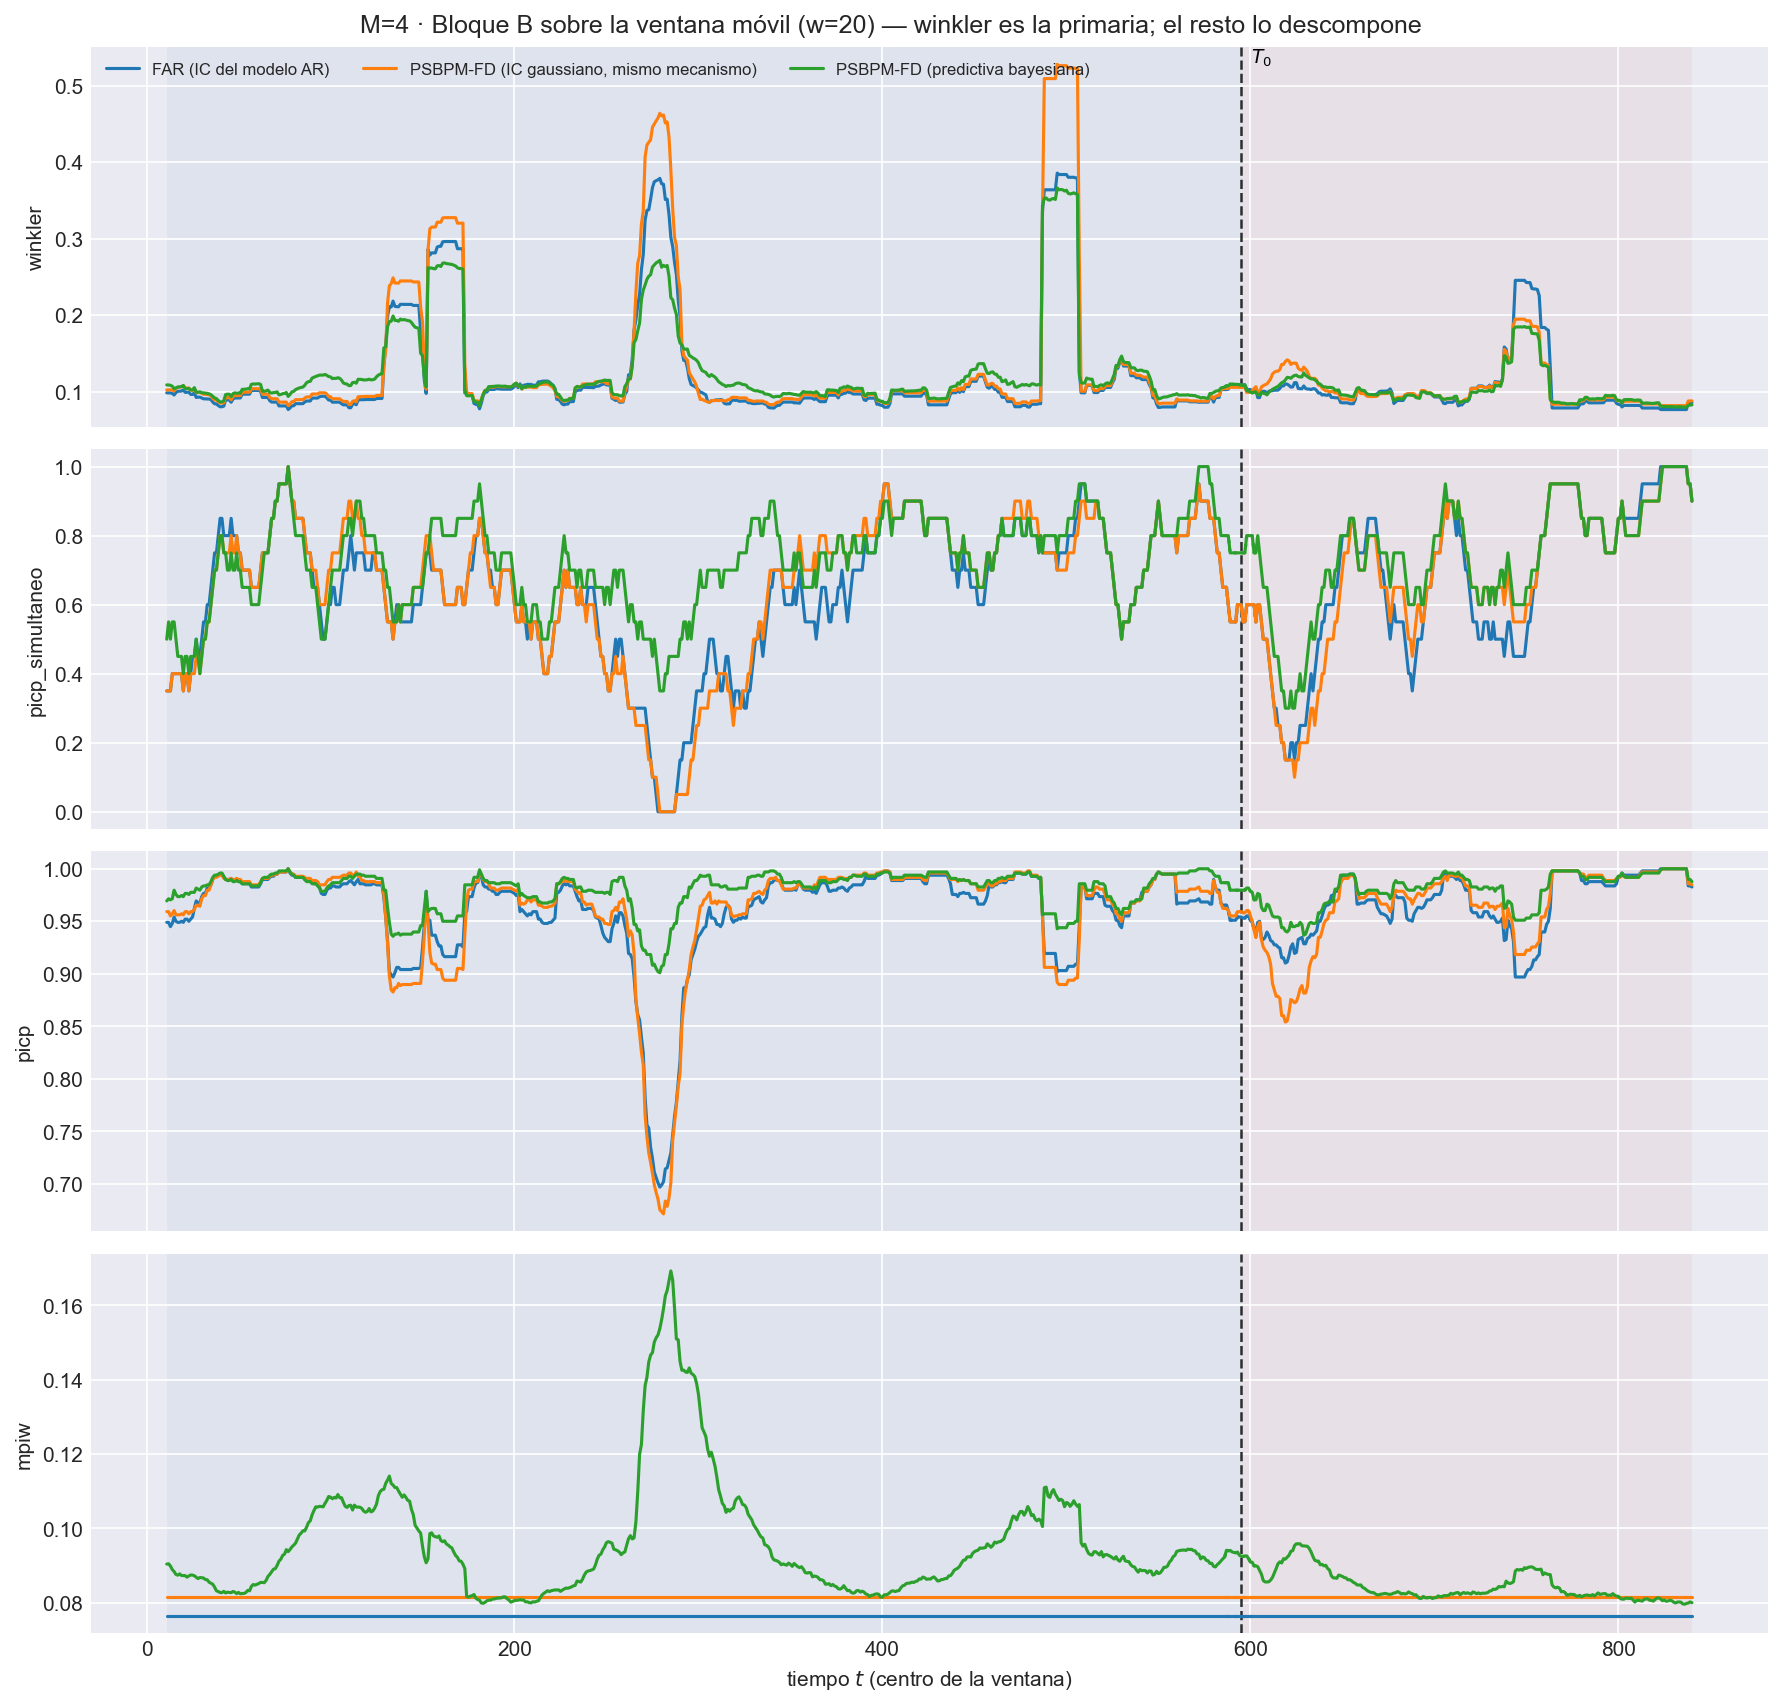

Values plotted in this chart, from the file beside it:
t_ini, t_fin, t_centro, bloque, n_ventana, cruza_T0, mise, rmse_f, mise_rel, mae_f, l2_medio, linf_max, linf_medio, q95_abs, razon_linf_l1, razon_agregacion, cobertura_puntual, ancho_medio, cobertura_simultanea, winkler, winkler_max_medio, winkler_max_glob, picp, mpiw
2, 21, 11, train, 20, False, 0.000306, 0.01749, 0.459, 0.01273, 0.01649, 0.1031, 0.04875, 0.03007, 3.903, 0.9428, 0.949, 0.07642, 0.35, 0.09826, 0.6632, 2.49, 0.949, 0.07642
3, 22, 12, train, 20, False, 0.0002958, 0.0172, 0.4426, 0.01245, 0.01609, 0.1031, 0.04751, 0.02922, 3.869, 0.9355, 0.949, 0.07642, 0.35, 0.09826, 0.6632, 2.49, 0.949, 0.07642
4, 23, 13, train, 20, False, 0.0002842, 0.01686, 0.441, 0.01209, 0.01573, 0.1031, 0.04738, 0.02871, 3.936, 0.9328, 0.9449, 0.07642, 0.35, 0.09818, 0.6525, 2.49, 0.9449, 0.07642
5, 24, 14, train, 20, False, 0.0002694, 0.01641, 0.4443, 0.01166, 0.01526, 0.1031, 0.0466, 0.02776, 3.986, 0.9297, 0.948, 0.07642, 0.4, 0.09752, 0.6334, 2.49, 0.948, 0.07642
6, 25, 15, train, 20, False, 0.0002424, 0.01557, 0.5405, 0.01104, 0.01461, 0.1031, 0.04533, 0.02687, 4.026, 0.9382, 0.9541, 0.07642, 0.4, 0.09545, 0.6231, 2.49, 0.9541, 0.07642
7, 26, 16, train, 20, False, 0.0002594, 0.01611, 0.8043, 0.0114, 0.0151, 0.1031, 0.04826, 0.02751, 4.127, 0.9377, 0.95, 0.07642, 0.4, 0.09861, 0.718, 2.49, 0.95, 0.07642
8, 27, 17, train, 20, False, 0.0002695, 0.01642, 0.8988, 0.01148, 0.01536, 0.1031, 0.0515, 0.02768, 4.311, 0.9356, 0.949, 0.07642, 0.4, 0.1004, 0.8031, 2.49, 0.949, 0.07642
9, 28, 18, train, 20, False, 0.0002855, 0.0169, 0.9272, 0.01199, 0.01586, 0.1031, 0.05213, 0.02835, 4.265, 0.9388, 0.949, 0.07642, 0.4, 0.1004, 0.8031, 2.49, 0.949, 0.07642
10, 29, 19, train, 20, False, 0.0002824, 0.01681, 0.7623, 0.0119, 0.01577, 0.1031, 0.05232, 0.02833, 4.391, 0.9385, 0.95, 0.07642, 0.4, 0.1006, 0.8297, 2.49, 0.95, 0.07642
11, 30, 20, train, 20, False, 0.0002904, 0.01704, 0.6618, 0.01196, 0.01613, 0.1031, 0.05563, 0.02857, 4.822, 0.9463, 0.949, 0.07642, 0.35, 0.1021, 0.9022, 2.49, 0.949, 0.07642
12, 31, 21, train, 20, False, 0.00027, 0.01643, 0.5642, 0.01164, 0.01547, 0.1031, 0.0517, 0.02707, 4.597, 0.9412, 0.952, 0.07642, 0.4, 0.09892, 0.8052, 2.49, 0.952, 0.07642
13, 32, 22, train, 20, False, 0.0002664, 0.01632, 0.4879, 0.01145, 0.01525, 0.1031, 0.05132, 0.0267, 4.61, 0.9344, 0.952, 0.07642, 0.4, 0.09892, 0.8052, 2.49, 0.952, 0.07642
14, 33, 23, train, 20, False, 0.0002708, 0.01646, 0.4467, 0.01157, 0.01543, 0.1031, 0.05197, 0.02695, 4.629, 0.9377, 0.95, 0.07642, 0.35, 0.09903, 0.8052, 2.49, 0.95, 0.07642
15, 34, 24, train, 20, False, 0.0002591, 0.0161, 0.3905, 0.01154, 0.01507, 0.1031, 0.04805, 0.02651, 4.292, 0.9361, 0.952, 0.07642, 0.4, 0.09631, 0.6862, 2.433, 0.952, 0.07642
16, 35, 25, train, 20, False, 0.000254, 0.01594, 0.3452, 0.01128, 0.01481, 0.1031, 0.04756, 0.02611, 4.314, 0.9292, 0.9541, 0.07642, 0.45, 0.09616, 0.6829, 2.433, 0.9541, 0.07642
17, 36, 26, train, 20, False, 0.0002456, 0.01567, 0.2976, 0.01075, 0.0146, 0.1151, 0.05086, 0.02499, 4.893, 0.9318, 0.9622, 0.07642, 0.45, 0.09849, 0.8229, 3.066, 0.9622, 0.07642
18, 37, 27, train, 20, False, 0.000202, 0.01421, 0.2336, 0.009899, 0.0134, 0.1151, 0.04637, 0.02271, 4.797, 0.9426, 0.9694, 0.07642, 0.5, 0.09219, 0.7067, 3.066, 0.9694, 0.07642
19, 38, 28, train, 20, False, 0.0002049, 0.01432, 0.2321, 0.00987, 0.0135, 0.1151, 0.04753, 0.02347, 4.916, 0.943, 0.9673, 0.07642, 0.45, 0.09264, 0.72, 3.066, 0.9673, 0.07642
20, 39, 29, train, 20, False, 0.0002077, 0.01441, 0.2376, 0.009963, 0.01361, 0.1151, 0.04793, 0.0236, 4.927, 0.9447, 0.9673, 0.07642, 0.45, 0.09264, 0.72, 3.066, 0.9673, 0.07642
21, 40, 30, train, 20, False, 0.000198, 0.01407, 0.2315, 0.009654, 0.01321, 0.1151, 0.0461, 0.02308, 4.858, 0.9389, 0.9735, 0.07642, 0.5, 0.09152, 0.6957, 3.066, 0.9735, 0.07642
22, 41, 31, train, 20, False, 0.0001922, 0.01386, 0.2215, 0.009425, 0.0129, 0.1151, 0.04496, 0.02234, 4.804, 0.9305, 0.9765, 0.07642, 0.55, 0.09044, 0.6717, 3.066, 0.9765, 0.07642
23, 42, 32, train, 20, False, 0.0001893, 0.01376, 0.207, 0.009239, 0.01268, 0.1151, 0.04459, 0.02189, 4.852, 0.9214, 0.9765, 0.07642, 0.55, 0.09044, 0.6717, 3.066, 0.9765, 0.07642
24, 43, 33, train, 20, False, 0.000186, 0.01364, 0.2045, 0.009143, 0.01252, 0.1151, 0.04384, 0.02151, 4.799, 0.9181, 0.9816, 0.07642, 0.6, 0.09019, 0.6694, 3.066, 0.9816, 0.07642
25, 44, 34, train, 20, False, 0.0001812, 0.01346, 0.1918, 0.008933, 0.01224, 0.1151, 0.04277, 0.02099, 4.74, 0.909, 0.9816, 0.07642, 0.6, 0.09019, 0.6694, 3.066, 0.9816, 0.07642
26, 45, 35, train, 20, False, 0.0001743, 0.0132, 0.1937, 0.008707, 0.01192, 0.1151, 0.0418, 0.02043, 4.715, 0.9031, 0.9847, 0.07642, 0.65, 0.08955, 0.6501, 3.066, 0.9847, 0.07642
27, 46, 36, train, 20, False, 0.0001568, 0.01252, 0.2142, 0.008392, 0.01141, 0.1151, 0.03822, 0.01955, 4.539, 0.911, 0.9898, 0.07642, 0.7, 0.08627, 0.5525, 3.066, 0.9898, 0.07642
28, 47, 37, train, 20, False, 0.0001371, 0.01171, 0.2725, 0.007969, 0.01079, 0.1151, 0.03426, 0.01884, 4.362, 0.9219, 0.9929, 0.07642, 0.75, 0.08393, 0.4523, 3.066, 0.9929, 0.07642
29, 48, 38, train, 20, False, 0.0001188, 0.0109, 0.2873, 0.00738, 0.01017, 0.1151, 0.03332, 0.01791, 4.4, 0.9332, 0.9929, 0.07642, 0.75, 0.08393, 0.4523, 3.066, 0.9929, 0.07642
30, 49, 39, train, 20, False, 0.0001107, 0.01052, 0.2823, 0.007398, 0.009852, 0.1151, 0.02957, 0.01747, 3.921, 0.9365, 0.9939, 0.07642, 0.8, 0.08162, 0.3431, 3.066, 0.9939, 0.07642
31, 50, 40, train, 20, False, 0.0001033, 0.01016, 0.2796, 0.007373, 0.009533, 0.1151, 0.02668, 0.01729, 3.54, 0.9382, 0.9949, 0.07642, 0.85, 0.08009, 0.2706, 3.066, 0.9949, 0.07642
32, 51, 41, train, 20, False, 0.0001024, 0.01012, 0.2967, 0.007306, 0.009481, 0.1151, 0.02651, 0.01724, 3.539, 0.937, 0.9949, 0.07642, 0.85, 0.08009, 0.2706, 3.066, 0.9949, 0.07642
33, 52, 42, train, 20, False, 0.0001145, 0.0107, 0.3288, 0.007551, 0.01001, 0.1151, 0.0285, 0.01885, 3.673, 0.9353, 0.9918, 0.07642, 0.8, 0.08093, 0.2838, 3.066, 0.9918, 0.07642
34, 53, 43, train, 20, False, 0.0001543, 0.01242, 0.4261, 0.007771, 0.01088, 0.1441, 0.03353, 0.0204, 3.951, 0.8761, 0.9898, 0.07642, 0.8, 0.08907, 0.4735, 3.904, 0.9898, 0.07642
35, 54, 44, train, 20, False, 0.0001571, 0.01253, 0.4334, 0.007817, 0.01099, 0.1441, 0.03448, 0.02076, 4.023, 0.8766, 0.9898, 0.07642, 0.8, 0.08907, 0.4735, 3.904, 0.9898, 0.07642
36, 55, 45, train, 20, False, 0.0001598, 0.01264, 0.4028, 0.008015, 0.01114, 0.1441, 0.03451, 0.02082, 3.969, 0.8812, 0.9898, 0.07642, 0.8, 0.08907, 0.4735, 3.904, 0.9898, 0.07642
37, 56, 46, train, 20, False, 0.0001451, 0.01205, 0.3131, 0.007865, 0.01054, 0.1441, 0.02949, 0.0206, 3.403, 0.8751, 0.9908, 0.07642, 0.85, 0.08596, 0.3257, 3.904, 0.9908, 0.07642
38, 57, 47, train, 20, False, 0.0001604, 0.01267, 0.2857, 0.008145, 0.01117, 0.1441, 0.03354, 0.02167, 3.72, 0.8816, 0.9888, 0.07642, 0.8, 0.09023, 0.4633, 3.904, 0.9888, 0.07642
39, 58, 48, train, 20, False, 0.0001588, 0.0126, 0.2671, 0.007955, 0.01111, 0.1441, 0.03484, 0.02052, 4.064, 0.8817, 0.9898, 0.07642, 0.8, 0.09148, 0.53, 3.904, 0.9898, 0.07642
40, 59, 49, train, 20, False, 0.0001529, 0.01236, 0.2538, 0.007734, 0.01083, 0.1441, 0.03383, 0.01987, 4.016, 0.8756, 0.9898, 0.07642, 0.8, 0.09148, 0.53, 3.904, 0.9898, 0.07642
41, 60, 50, train, 20, False, 0.000157, 0.01253, 0.2499, 0.007739, 0.01103, 0.1441, 0.03523, 0.02031, 4.234, 0.8804, 0.9878, 0.07642, 0.75, 0.09158, 0.5321, 3.904, 0.9878, 0.07642
42, 61, 51, train, 20, False, 0.0001627, 0.01276, 0.2318, 0.008028, 0.01134, 0.1441, 0.03578, 0.02081, 4.215, 0.889, 0.9878, 0.07642, 0.75, 0.09158, 0.5321, 3.904, 0.9878, 0.07642
43, 62, 52, train, 20, False, 0.0001906, 0.01381, 0.2353, 0.008459, 0.01233, 0.1441, 0.04141, 0.02173, 4.545, 0.8929, 0.9857, 0.07642, 0.7, 0.09655, 0.6965, 3.904, 0.9857, 0.07642
44, 63, 53, train, 20, False, 0.0001885, 0.01373, 0.2161, 0.008332, 0.01219, 0.1441, 0.04106, 0.02144, 4.538, 0.8878, 0.9857, 0.07642, 0.7, 0.09655, 0.6965, 3.904, 0.9857, 0.07642
45, 64, 54, train, 20, False, 0.0001889, 0.01374, 0.2017, 0.008348, 0.01222, 0.1441, 0.04126, 0.02154, 4.57, 0.8894, 0.9857, 0.07642, 0.7, 0.09655, 0.6965, 3.904, 0.9857, 0.07642
46, 65, 55, train, 20, False, 0.0001897, 0.01377, 0.1914, 0.008377, 0.01227, 0.1441, 0.04113, 0.0216, 4.539, 0.891, 0.9857, 0.07642, 0.7, 0.09655, 0.6965, 3.904, 0.9857, 0.07642
47, 66, 56, train, 20, False, 0.0001838, 0.01356, 0.1793, 0.008043, 0.01191, 0.1441, 0.04051, 0.02107, 4.55, 0.8787, 0.9857, 0.07642, 0.7, 0.09655, 0.6965, 3.904, 0.9857, 0.07642
48, 67, 57, train, 20, False, 0.0002032, 0.01425, 0.1954, 0.008105, 0.01252, 0.1441, 0.04469, 0.02224, 4.986, 0.8783, 0.9827, 0.07642, 0.65, 0.1013, 0.8186, 3.904, 0.9827, 0.07642
49, 68, 58, train, 20, False, 0.0002095, 0.01448, 0.2127, 0.008386, 0.0128, 0.1441, 0.04477, 0.02249, 4.93, 0.8844, 0.9827, 0.07642, 0.65, 0.1013, 0.8186, 3.904, 0.9827, 0.07642
50, 69, 59, train, 20, False, 0.0002064, 0.01437, 0.2193, 0.00818, 0.01259, 0.1441, 0.04441, 0.02219, 4.951, 0.8764, 0.9827, 0.07642, 0.65, 0.1013, 0.8186, 3.904, 0.9827, 0.07642
51, 70, 60, train, 20, False, 0.0002036, 0.01427, 0.2394, 0.008003, 0.01237, 0.1441, 0.0436, 0.02177, 4.899, 0.8668, 0.9827, 0.07642, 0.65, 0.1013, 0.8186, 3.904, 0.9827, 0.07642
52, 71, 61, train, 20, False, 0.0002012, 0.01419, 0.2782, 0.007837, 0.01216, 0.1441, 0.04318, 0.02137, 4.895, 0.857, 0.9827, 0.07642, 0.65, 0.1013, 0.8186, 3.904, 0.9827, 0.07642
53, 72, 62, train, 20, False, 0.0001893, 0.01376, 0.3004, 0.007589, 0.01164, 0.1441, 0.04126, 0.01981, 4.779, 0.8462, 0.9857, 0.07642, 0.7, 0.1005, 0.8054, 3.904, 0.9857, 0.07642
54, 73, 63, train, 20, False, 0.0001402, 0.01184, 0.2853, 0.006995, 0.01023, 0.1256, 0.03443, 0.01739, 4.419, 0.8638, 0.9898, 0.07642, 0.75, 0.09221, 0.6157, 3.397, 0.9898, 0.07642
55, 74, 64, train, 20, False, 0.0001305, 0.01142, 0.3278, 0.006586, 0.009704, 0.1256, 0.03271, 0.01631, 4.364, 0.8495, 0.9898, 0.07642, 0.75, 0.09221, 0.6157, 3.397, 0.9898, 0.07642
56, 75, 65, train, 20, False, 0.0001258, 0.01122, 0.3505, 0.006245, 0.009376, 0.1256, 0.0322, 0.0159, 4.394, 0.8358, 0.9898, 0.07642, 0.75, 0.09221, 0.6157, 3.397, 0.9898, 0.07642
57, 76, 66, train, 20, False, 0.0001245, 0.01116, 0.3601, 0.006127, 0.009243, 0.1256, 0.032, 0.01564, 4.446, 0.8283, 0.9898, 0.07642, 0.75, 0.09221, 0.6157, 3.397, 0.9898, 0.07642
58, 77, 67, train, 20, False, 0.0001094, 0.01046, 0.334, 0.005852, 0.008632, 0.1256, 0.02797, 0.01456, 4.132, 0.8253, 0.9918, 0.07642, 0.8, 0.08794, 0.4781, 3.397, 0.9918, 0.07642
59, 78, 68, train, 20, False, 0.0001004, 0.01002, 0.3314, 0.005725, 0.008153, 0.1256, 0.02445, 0.01412, 3.644, 0.8135, 0.9929, 0.07642, 0.85, 0.08624, 0.3981, 3.397, 0.9929, 0.07642
60, 79, 69, train, 20, False, 0.0001005, 0.01002, 0.3293, 0.005761, 0.008155, 0.1256, 0.0245, 0.01408, 3.639, 0.8136, 0.9929, 0.07642, 0.85, 0.08624, 0.3981, 3.397, 0.9929, 0.07642
61, 80, 70, train, 20, False, 9.400361869656496e-05, 0.009696, 0.3184, 0.005622, 0.007756, 0.1256, 0.02241, 0.01305, 3.348, 0.7999, 0.9949, 0.07642, 0.9, 0.08614, 0.396, 3.397, 0.9949, 0.07642
... 2,430 more rows
